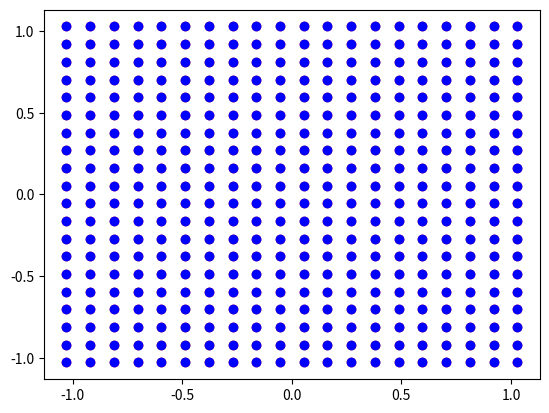
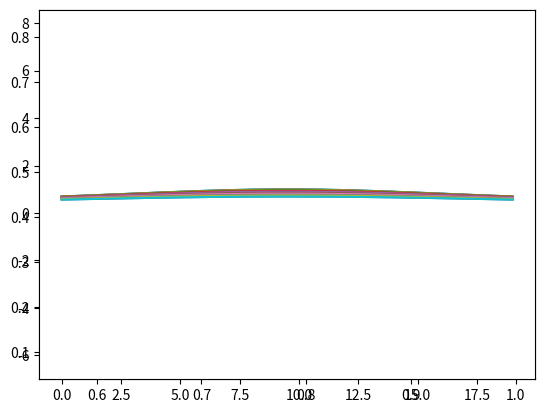

The script that saved these images, in order:
import numpy as np

class CartesianCoordinates(object):
    def __init__(self, nx, ny, origin=[0.,0.], scale=[1.,1.], mask=None):
        '''
        Encapsulate the method and attributes associated with a cartesian coordinate
        system.
        '''
        self.origin = origin
        self.xx, self.yy = self._compute_coords(nx, ny, origin, scale)
        self.shape = self.xx.shape

    def _compute_coords(self, nx, ny, origin, scale):
        '''Initializes coordinate system by translation THEN scaling (the order matters).'''
        xy = np.ogrid[0.:nx, 0.:ny]

        # Translate.
        x = xy[0] - origin[0]
        y = xy[1] - origin[1]
        
        # Scale.
        x *= scale[0]
        y *= scale[1]
        
        return np.meshgrid(x, y)

    def scale(self, factor = 1, x_factor = 1, y_factor = 1):
        '''Scales the coordinates by an amount factor.'''
        self.xx *= factor*x_factor
        self.yy *= factor*y_factor
    
    def translate(self, x_shift, y_shift):
        '''Translate the coordinate system by an amount (x_shift, y_shift).'''
        self.xx -= x_shift
        self.yy -= y_shift
        self.origin -= (x_shift, y_shift)

    def extrema(self):
        return (self.xx.min(), self.yy.min(), self.xx.max(), self.yy.max())
    
    def acquire_spherical(self, z):
        xx = self.xx
        yy = self.yy

        # convert to spherical coordinates centered on the sphere.
        # (r, theta, phi) is the spherical coordinate of the pixel
        # at (x,y) in the imaging plane at distance z from the
        # center of the sphere.
        self.z = z
        self.rho   = np.sqrt(xx**2 + yy**2)
        self.r     = np.sqrt(self.rho**2 + z**2)
        theta = np.arctan2(self.rho, z)
        phi   = np.arctan2(yy, xx)
        self.costheta = np.cos(theta)
        self.sintheta = np.sin(theta)
        self.cosphi   = np.cos(phi)
        self.sinphi   = np.sin(phi)
    
class VectorField(object):
    def __init__(self, coordinates, dim):
        self.coords = coordinates
        self.dim = dim
        self.shape = (dim, coordinates.shape[0], coordinates.shape[1])

    def evaluate_field(self, function):
        '''
        Evaluate field over coordinates.
        '''
        pass


class SphericalVectorField(VectorField):
    def __init__(self, coordinates, dim):
        VectorField.__init__(self, coordinates, dim)
    

def spherical_to_cartesian(es_cam, geom):
    sintheta = geom.sintheta
    costheta = geom.costheta
    sinphi = geom.sinphi
    cosphi = geom.cosphi

    es_cam_cart = np.zeros(es_cam.shape, dtype = complex)
    es_cam_cart += es_cam
    
    es_cam_cart[0,:,:] =  es_cam[0,:,:] * sintheta * cosphi
    es_cam_cart[0,:,:] += es_cam[1,:,:] * costheta * cosphi
    es_cam_cart[0,:,:] -= es_cam[2,:,:] * sinphi
    
    es_cam_cart[1,:,:] =  es_cam[0,:,:] * sintheta * sinphi
    es_cam_cart[1,:,:] += es_cam[1,:,:] * costheta * sinphi
    es_cam_cart[1,:,:] += es_cam[2,:,:] * cosphi
    
    es_cam_cart[2,:,:] =  es_cam[0,:,:] * costheta - es_cam[1,:,:] * sintheta
    
    return es_cam_cart

def test():
    xy = np.ogrid[0:10,0:10]
    origin = [0.0, 0.0]
    cart = CartesianCoordinates(xy, origin, units = [1.0, 'um'])
    
    x = np.tile(np.arange(10, dtype = float), 10)
    y = np.repeat(np.arange(10, dtype = float), 10)

def test_spherical():
    
    # Parameters
    nm_obj = 1.339
    nm_img = 1.339 
    NA = 1.45 
    mpp = 0.135 
    M = 1.

    # Arbitrary size of image
    p, q = 20, 20

    # Compute the two geometries, s_img, s_obj, n_img
    # Origins for the coordinate systems.
    origin = [.5*(p-1.), .5*(q-1.)]
    
    # Scale factors for the coordinate systems.
    img_factor = 2*NA/(M*nm_img)
    obj_factor = 2*NA/nm_obj
    img_scale = [img_factor*1./p, img_factor*1./q]
    obj_scale = [obj_factor*1./p, obj_factor*1./q]

    # Cartesian Geometries.
    # [redacted]
    s_img_cart = CartesianCoordinates(p, q, origin, img_scale)
    s_obj_cart = CartesianCoordinates(p, q, origin, obj_scale)

    # Spherical geometries.
    s_img_cart.acquire_spherical(1.)
    s_obj_cart.acquire_spherical(1.)

    # Plot the cartesian quantities
    import matplotlib.pyplot as plt
    fig, ax = plt.subplots()
    ax.scatter(s_img_cart.xx.ravel(), s_img_cart.yy.ravel(), color = 'r')
    ax.scatter(s_obj_cart.xx.ravel(), s_obj_cart.yy.ravel(), color = 'b')
    plt.show()

    # Plot the spherical quantities
    fig, ax = plt.subplots()
    ax.scatter(s_img_cart.costheta, s_img_cart.sintheta.ravel(), color = 'b')
    ax.scatter(s_obj_cart.costheta, s_obj_cart.sintheta.ravel(), color = 'r')
    plt.axes().set_aspect('equal', 'datalim')
    plt.show()

    plt.plot(s_obj_cart.costheta)
    plt.show()

if __name__ == '__main__':
    test_spherical()
